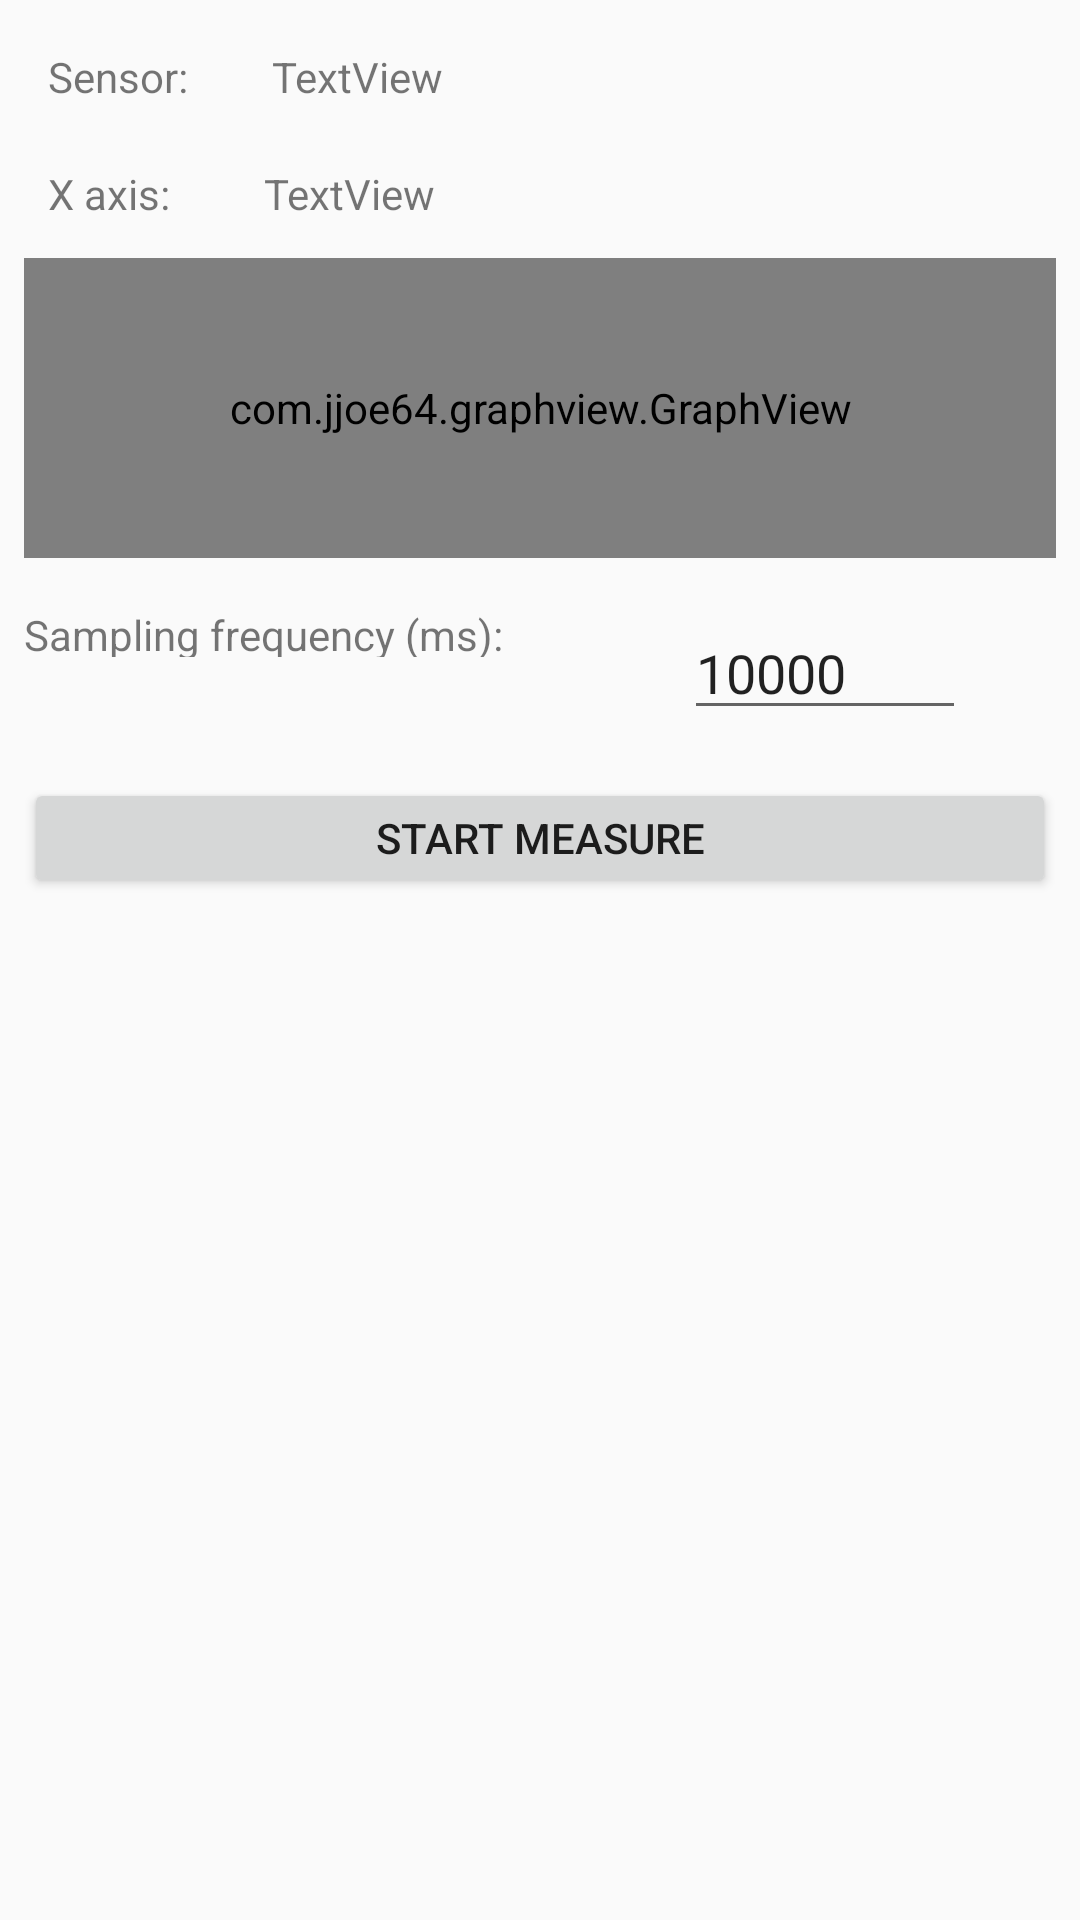

Android layout source for this screen:
<!-- AndroidManifest.xml: application theme Theme.AppCompat.Light -->
<!-- res/layout/activity_lightsensor.xml -->
<?xml version="1.0" encoding="utf-8"?>
<ScrollView xmlns:android="http://schemas.android.com/apk/res/android"
    xmlns:app="http://schemas.android.com/apk/res-auto"
    xmlns:tools="http://schemas.android.com/tools"
    android:layout_width="match_parent"
    android:layout_height="match_parent" >
<android.support.constraint.ConstraintLayout
    xmlns:android="http://schemas.android.com/apk/res/android"
    xmlns:app="http://schemas.android.com/apk/res-auto"
    xmlns:tools="http://schemas.android.com/tools"
    android:layout_width="match_parent"
    android:layout_height="match_parent">

    <EditText
        android:id="@+id/editText_frequency"
        style="@android:style/Widget.DeviceDefault.EditText"
        android:layout_width="94dp"
        android:layout_height="wrap_content"
        android:layout_marginStart="60dp"
        android:layout_marginTop="16dp"
        android:ems="10"
        android:inputType="number"
        android:singleLine="true"
        android:text="10000"
        app:layout_constraintStart_toEndOf="@+id/textView7"
        app:layout_constraintTop_toBottomOf="@+id/graphX" />

    <TextView
        android:id="@+id/textView7"
        android:layout_width="160dp"
        android:layout_height="17dp"
        android:layout_marginStart="8dp"
        android:layout_marginTop="16dp"
        android:text="Sampling frequency (ms):"
        app:layout_constraintStart_toStartOf="parent"
        app:layout_constraintTop_toBottomOf="@+id/graphX" />

    <Button
        android:id="@+id/button_measure"
        android:layout_width="0dp"
        android:layout_height="40dp"
        android:layout_marginStart="8dp"
        android:layout_marginTop="16dp"
        android:layout_marginEnd="8dp"
        android:text="Start measure"
        app:layout_constraintEnd_toEndOf="parent"
        app:layout_constraintHorizontal_bias="0.0"
        app:layout_constraintStart_toStartOf="parent"
        app:layout_constraintTop_toBottomOf="@+id/editText_frequency" />

    <TextView
        android:id="@+id/textView"
        android:layout_width="wrap_content"
        android:layout_height="wrap_content"
        android:layout_marginStart="16dp"
        android:layout_marginTop="16dp"
        android:text="Sensor:"
        app:layout_constraintStart_toStartOf="parent"
        app:layout_constraintTop_toTopOf="parent" />

    <TextView
        android:id="@+id/sensorTextView"
        android:layout_width="wrap_content"
        android:layout_height="wrap_content"
        android:layout_marginStart="28dp"
        android:layout_marginTop="16dp"
        android:text="TextView"
        app:layout_constraintStart_toEndOf="@+id/textView"
        app:layout_constraintTop_toTopOf="parent" />

    <com.jjoe64.graphview.GraphView
        android:id="@+id/graphX"
        android:layout_width="0dp"
        android:layout_height="100dp"
        android:layout_marginStart="8dp"
        android:layout_marginTop="12dp"
        android:layout_marginEnd="8dp"
        app:layout_constraintEnd_toEndOf="parent"
        app:layout_constraintStart_toStartOf="parent"
        app:layout_constraintTop_toBottomOf="@+id/textView3"
        app:seriesColor="#ee0000" />

    <TextView
        android:id="@+id/textView3"
        android:layout_width="wrap_content"
        android:layout_height="wrap_content"
        android:layout_marginStart="16dp"
        android:layout_marginTop="20dp"
        android:text="X axis: "
        app:layout_constraintStart_toStartOf="parent"
        app:layout_constraintTop_toBottomOf="@+id/textView" />

    <TextView
        android:id="@+id/xAxisTextView"
        android:layout_width="wrap_content"
        android:layout_height="wrap_content"
        android:layout_marginStart="28dp"
        android:layout_marginTop="20dp"
        android:text="TextView"
        app:layout_constraintStart_toEndOf="@+id/textView3"
        app:layout_constraintTop_toBottomOf="@+id/sensorTextView" />

</android.support.constraint.ConstraintLayout>
</ScrollView>
<!-- resources referenced by this layout -->
<resources>

</resources>
